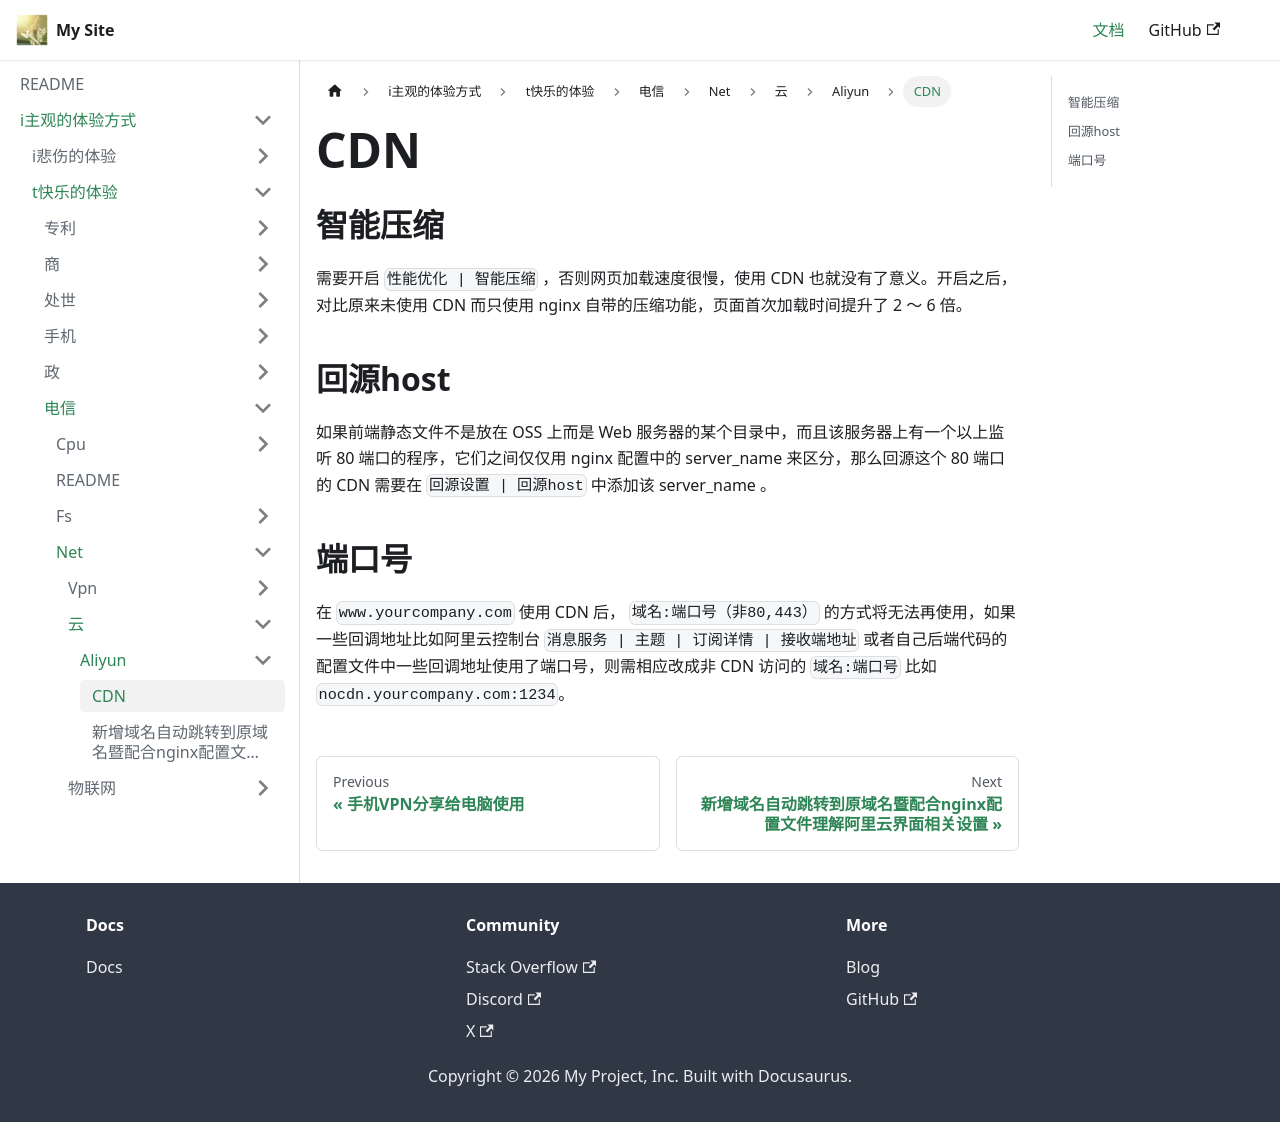

repository: flyskywhy/g · page: docs/i主观的体验方式/t快乐的体验/电信/Net/云/Aliyun/CDN/index.html · generator: docusaurus

## 智能压缩
需要开启 `性能优化 | 智能压缩` ，否则网页加载速度很慢，使用 CDN 也就没有了意义。开启之后，对比原来未使用 CDN 而只使用 nginx 自带的压缩功能，页面首次加载时间提升了 2 ～ 6 倍。

## 回源host
如果前端静态文件不是放在 OSS 上而是 Web 服务器的某个目录中，而且该服务器上有一个以上监听 80 端口的程序，它们之间仅仅用 nginx 配置中的 server_name 来区分，那么回源这个 80 端口的 CDN 需要在 `回源设置 | 回源host` 中添加该 server_name 。

## 端口号
在 `www.yourcompany.com` 使用 CDN 后， `域名:端口号（非80,443）` 的方式将无法再使用，如果一些回调地址比如阿里云控制台 `消息服务 | 主题 | 订阅详情 | 接收端地址` 或者自己后端代码的配置文件中一些回调地址使用了端口号，则需相应改成非 CDN 访问的 `域名:端口号` 比如 `nocdn.yourcompany.com:1234`。
